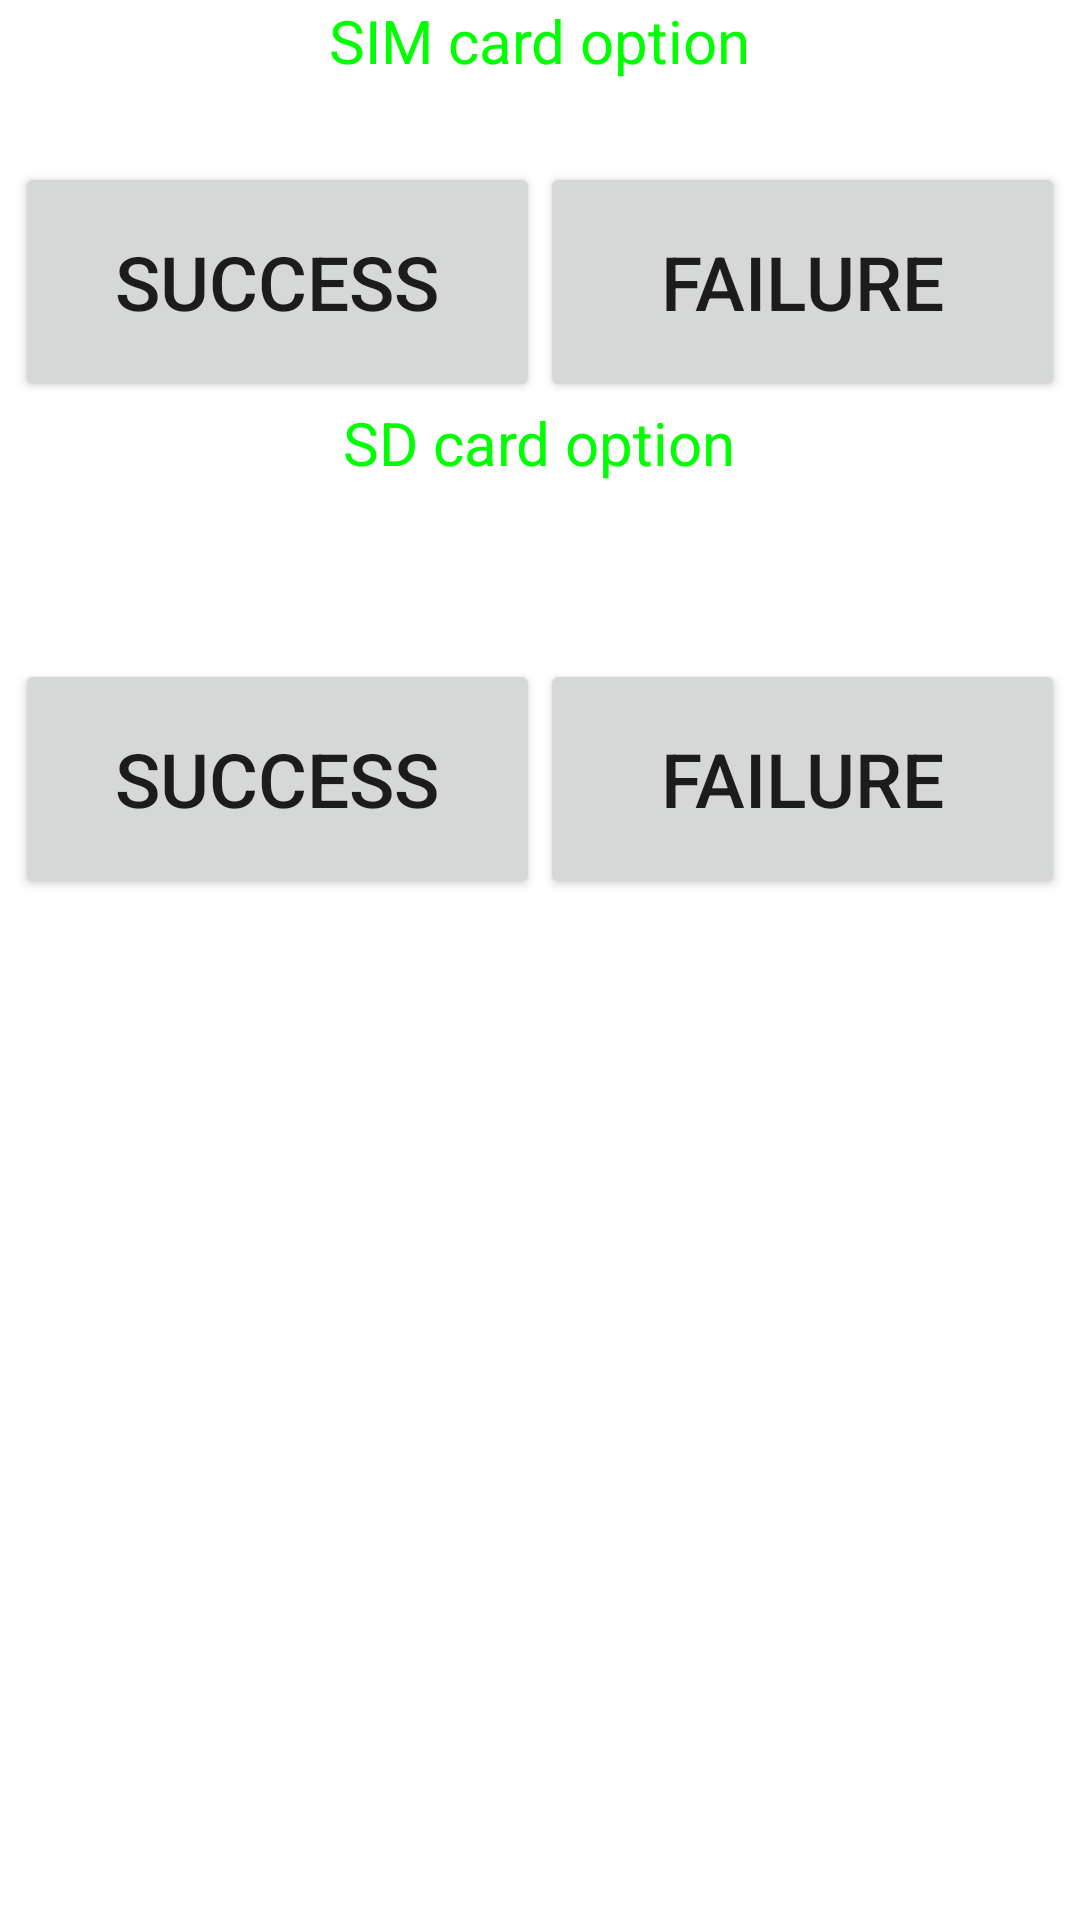

Android layout source for this screen:
<!-- AndroidManifest.xml: fallback theme Theme.MaterialComponents.DayNight.NoActionBar -->
<!-- res/layout/simsdcard.xml -->
<LinearLayout xmlns:android="http://schemas.android.com/apk/res/android"
    style="@style/info_layout">
    <TextView
        android:id="@+id/sim_tips"
        android:layout_width="wrap_content"
        android:layout_height="wrap_content"
        android:text="@string/SIM_operation"
        android:textSize="20dip"
        android:layout_gravity="center_horizontal"
        android:textColor="@color/Green" />
    <TextView
        android:id="@+id/simcard_sim_info"
        android:layout_width="wrap_content"
        android:layout_height="wrap_content"
        android:textSize="20dip" />
    <LinearLayout
        android:layout_width="match_parent"
        android:layout_height="wrap_content"
        android:orientation="horizontal">
        <Button
            android:id="@+id/simcard_bt_ok"
            android:layout_width="match_parent"
            android:layout_height="80dip"
            android:layout_weight="0.5"
            android:textSize="25dip"
            android:text="@string/Success" />
        <Button
            android:id="@+id/simcard_bt_failed"
            android:layout_width="match_parent"
            android:layout_height="80dip"
            android:layout_weight="0.5"
            android:textSize="25dip"
            android:text="@string/Failed" />
    </LinearLayout>
    <TextView
        android:id="@+id/sdcard_tips"
        android:layout_width="wrap_content"
        android:layout_height="wrap_content"
        android:text="@string/SDCard_operation"
        android:textSize="20dip"
        android:layout_gravity="center_horizontal"
        android:textColor="@color/Green" />
    <TextView
        android:layout_width="wrap_content"
        android:layout_height="wrap_content"
        android:id="@+id/sdcard_info"
        android:textSize="22dip" />
    	
   <TextView
        android:layout_width="wrap_content"
        android:layout_height="wrap_content"
        android:id="@+id/sdcard_info1"
        android:textSize="22dip" />     
    <LinearLayout
        android:layout_width="match_parent"
        android:layout_height="wrap_content"
        android:orientation="horizontal">
        <Button
            android:id="@+id/sdcard_bt_ok"
            android:layout_width="match_parent"
            android:layout_height="80dip"
            android:textSize="25dip"
            android:layout_weight="1"
            android:text="@string/Success" />
        <Button
            android:id="@+id/sdcard_bt_failed"
            android:layout_width="match_parent"
            android:layout_height="80dip"
            android:textSize="25dip"
            android:layout_weight="1"
            android:text="@string/Failed" />
    </LinearLayout>
</LinearLayout>
<!-- resources referenced by this layout -->
<resources>
  <color name="Green">#00FF00</color>
  <string name="Failed">Failure</string>
  <string name="SDCard_operation">SD card option</string>
  <string name="SIM_operation">SIM card option</string>
  <string name="Success">Success</string>
  <style name="info_layout">
          <item name="android:orientation">vertical</item>
          <item name="android:paddingLeft">@dimen/info_layout_padding_top_right</item>
          <item name="android:paddingTop">@dimen/info_layout_padding_top_bottom</item>
          <item name="android:paddingRight">@dimen/info_layout_padding_top_right</item>
          <item name="android:paddingBottom">@dimen/info_layout_padding_top_bottom</item>
          <item name="android:layout_width">match_parent</item>
          <item name="android:layout_height">match_parent</item>
      </style>
  <dimen name="info_layout_padding_top_right">0dip</dimen>
  <dimen name="info_layout_padding_top_bottom">0dip</dimen>
</resources>
